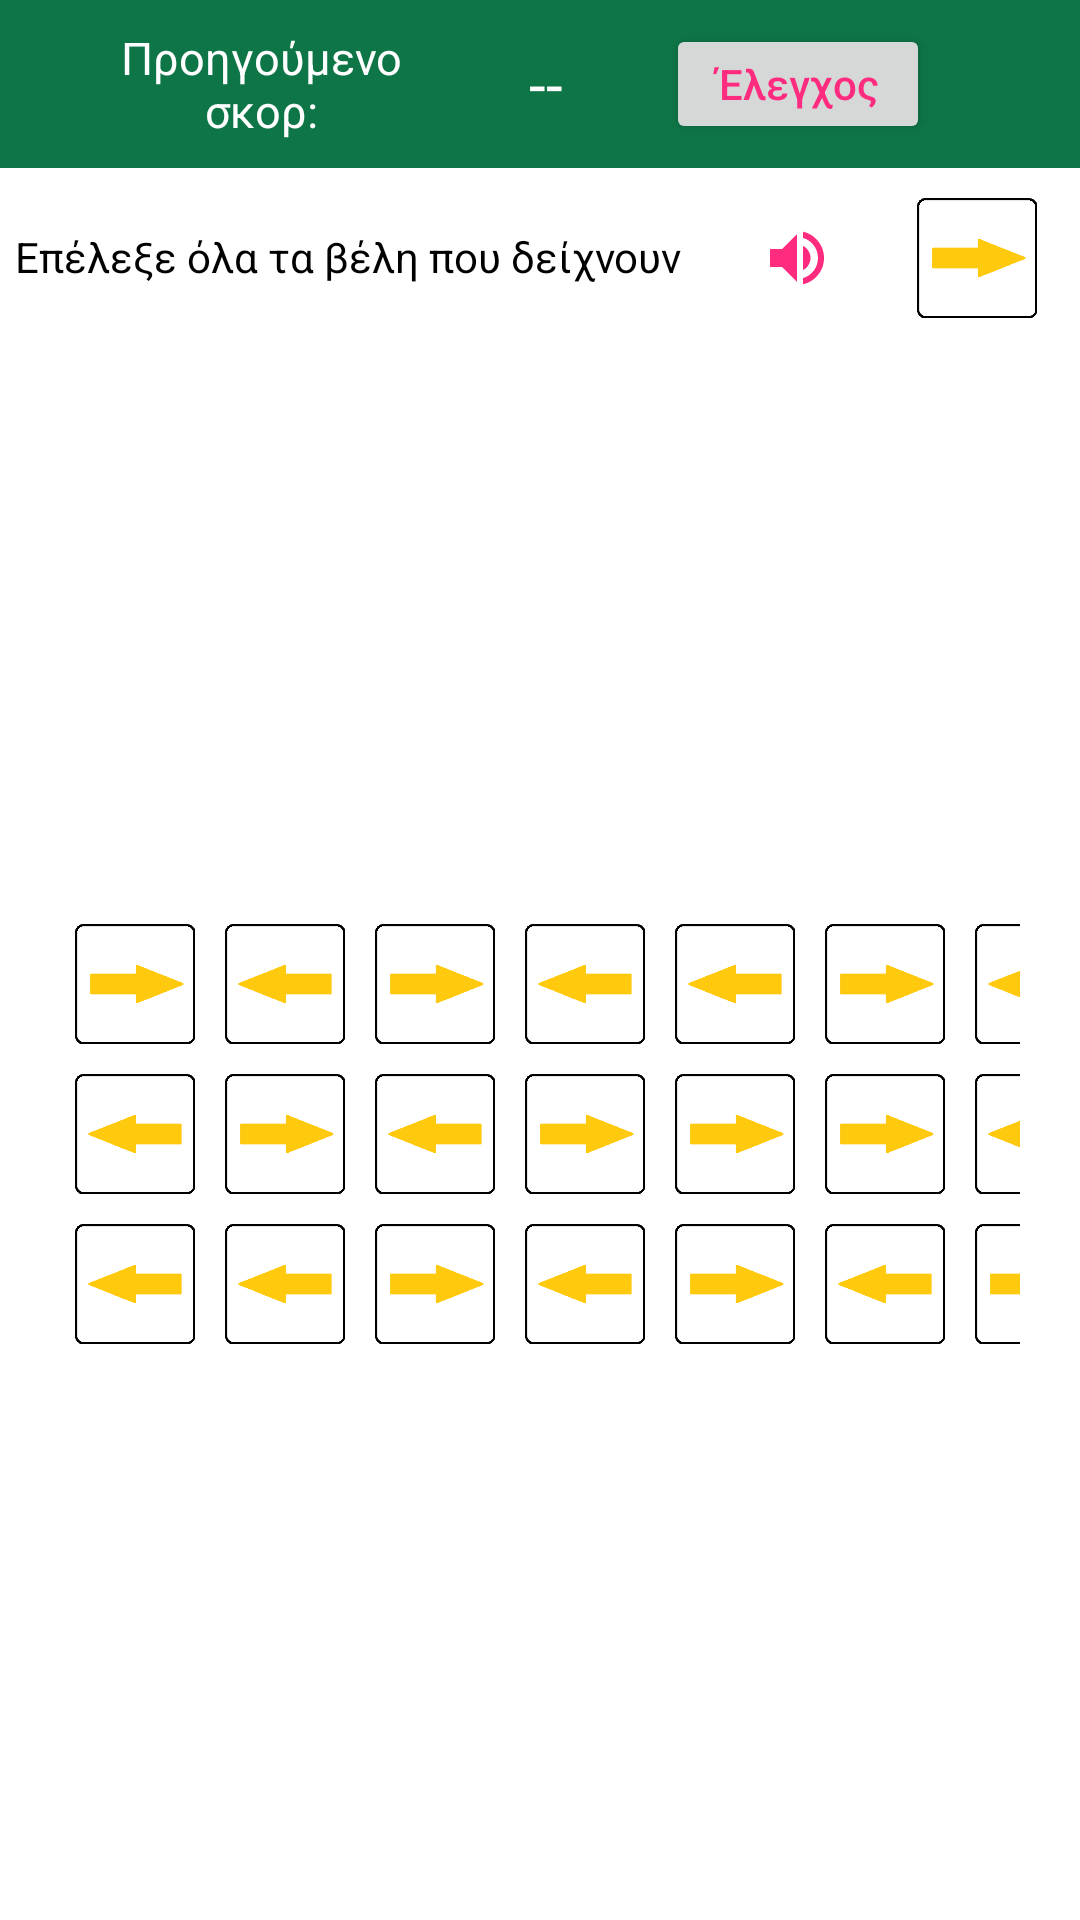

This screen was rendered from an Android layout file. Write that file and the resources it references.
<!-- AndroidManifest.xml: application theme Theme.AppCompat.Light.NoActionBar -->
<!-- res/layout/activity_choose_arrows.xml -->
<?xml version="1.0" encoding="utf-8"?>
<RelativeLayout
    xmlns:android="http://schemas.android.com/apk/res/android"
    xmlns:app="http://schemas.android.com/apk/res-auto"
    xmlns:tools="http://schemas.android.com/tools"
    android:layout_width="match_parent"
    android:layout_height="match_parent"
    tools:context=".Correct_wrong"
    android:id="@+id/mainlayout"
    android:background="@color/white">
    <RelativeLayout
        android:layout_width="match_parent"
        android:layout_height="wrap_content">
        <include layout="@layout/appbar"
            android:id="@+id/toolbar"/>
    </RelativeLayout>
    <RelativeLayout
        android:id="@+id/header"
        android:layout_width="match_parent"
        android:layout_height="wrap_content"
        android:layout_marginTop="?attr/actionBarSize">
        <TextView
            android:id="@+id/title_text"
            android:layout_width="wrap_content"
            android:layout_height="wrap_content"
            android:text="Επέλεξε όλα τα βέλη που δείχνουν "
            android:layout_marginVertical="20dp"
            android:layout_marginHorizontal="5dp"
            android:textColor="@color/black"/>
        <ImageView
            android:id="@+id/play_audio"
            android:layout_width="wrap_content"
            android:layout_height="wrap_content"
            android:src="@drawable/play_button"
            android:layout_toEndOf="@+id/title_text"
            android:layout_marginVertical="10dp"
            android:padding="8dp"
            android:layout_marginHorizontal="10dp"/>
        <ImageView
            android:id="@+id/sample"
            android:layout_width="40dp"
            android:layout_height="40dp"
            android:src="@drawable/arrow_right"
            android:layout_toEndOf="@+id/play_audio"
            android:layout_margin="10dp"/>
    </RelativeLayout>
    <RelativeLayout
        android:layout_width="match_parent"
        android:layout_height="fill_parent"
        android:layout_below="@id/header">
        <GridLayout
            android:layout_width="wrap_content"
            android:layout_height="wrap_content"
            android:layout_weight="10"
            android:rowCount="3"
            android:columnCount="8"
            android:layout_margin="5dp"
            android:padding="15dp"
            android:layout_centerInParent="true">
            <ImageView
                android:id="@+id/row11"
                android:layout_width="40dp"
                android:layout_height="40dp"
                android:src="@drawable/arrow_right"
                android:layout_marginVertical="15dp"
                android:layout_marginHorizontal="10dp"
                android:layout_margin="5dp"/>
            <ImageView
                android:id="@+id/row12"
                android:layout_width="40dp"
                android:layout_height="40dp"
                android:src="@drawable/arrow_left"
                android:layout_marginVertical="15dp"
                android:layout_marginHorizontal="10dp"
                android:layout_margin="5dp"/>
            <ImageView
                android:id="@+id/row13"
                android:layout_width="40dp"
                android:layout_height="40dp"
                android:src="@drawable/arrow_right"
                android:layout_marginVertical="15dp"
                android:layout_marginHorizontal="10dp"
                android:layout_margin="5dp"/>
            <ImageView
                android:id="@+id/row14"
                android:layout_width="40dp"
                android:layout_height="40dp"
                android:src="@drawable/arrow_left"
                android:layout_marginVertical="15dp"
                android:layout_marginHorizontal="10dp"
                android:layout_margin="5dp"/>
            <ImageView
                android:id="@+id/row15"
                android:layout_width="40dp"
                android:layout_height="40dp"
                android:src="@drawable/arrow_left"
                android:layout_marginVertical="15dp"
                android:layout_marginHorizontal="10dp"
                android:layout_margin="5dp"/>
            <ImageView
                android:id="@+id/row16"
                android:layout_width="40dp"
                android:layout_height="40dp"
                android:src="@drawable/arrow_right"
                android:layout_marginVertical="15dp"
                android:layout_marginHorizontal="10dp"
                android:layout_margin="5dp"/>
            <ImageView
                android:id="@+id/row17"
                android:layout_width="40dp"
                android:layout_height="40dp"
                android:src="@drawable/arrow_left"
                android:layout_marginVertical="15dp"
                android:layout_marginHorizontal="10dp"
                android:layout_margin="5dp"/>
            <ImageView
                android:id="@+id/row18"
                android:layout_width="40dp"
                android:layout_height="40dp"
                android:src="@drawable/arrow_right"
                android:layout_marginVertical="15dp"
                android:layout_marginHorizontal="10dp"
                android:layout_margin="5dp"/>
            <ImageView
                android:id="@+id/row21"
                android:layout_width="40dp"
                android:layout_height="40dp"
                android:src="@drawable/arrow_left"
                android:layout_marginVertical="15dp"
                android:layout_marginHorizontal="10dp"
                android:layout_margin="5dp"/>
            <ImageView
                android:id="@+id/row22"
                android:layout_width="40dp"
                android:layout_height="40dp"
                android:src="@drawable/arrow_right"
                android:layout_marginVertical="15dp"
                android:layout_marginHorizontal="10dp"
                android:layout_margin="5dp"/>
            <ImageView
                android:id="@+id/row23"
                android:layout_width="40dp"
                android:layout_height="40dp"
                android:src="@drawable/arrow_left"
                android:layout_marginVertical="15dp"
                android:layout_marginHorizontal="10dp"
                android:layout_margin="5dp"/>
            <ImageView
                android:id="@+id/row24"
                android:layout_width="40dp"
                android:layout_height="40dp"
                android:src="@drawable/arrow_right"
                android:layout_marginVertical="15dp"
                android:layout_marginHorizontal="10dp"
                android:layout_margin="5dp"/>
            <ImageView
                android:id="@+id/row25"
                android:layout_width="40dp"
                android:layout_height="40dp"
                android:src="@drawable/arrow_right"
                android:layout_marginVertical="15dp"
                android:layout_marginHorizontal="10dp"
                android:layout_margin="5dp"/>
            <ImageView
                android:id="@+id/row26"
                android:layout_width="40dp"
                android:layout_height="40dp"
                android:src="@drawable/arrow_right"
                android:layout_marginVertical="15dp"
                android:layout_marginHorizontal="10dp"
                android:layout_margin="5dp"/>
            <ImageView
                android:id="@+id/row27"
                android:layout_width="40dp"
                android:layout_height="40dp"
                android:src="@drawable/arrow_left"
                android:layout_marginVertical="15dp"
                android:layout_marginHorizontal="10dp"
                android:layout_margin="5dp"/>
            <ImageView
                android:id="@+id/row28"
                android:layout_width="40dp"
                android:layout_height="40dp"
                android:src="@drawable/arrow_right"
                android:layout_marginVertical="15dp"
                android:layout_marginHorizontal="10dp"
                android:layout_margin="5dp"/>
            <ImageView
                android:id="@+id/row31"
                android:layout_width="40dp"
                android:layout_height="40dp"
                android:src="@drawable/arrow_left"
                android:layout_marginVertical="15dp"
                android:layout_marginHorizontal="10dp"
                android:layout_margin="5dp"/>
            <ImageView
                android:id="@+id/row32"
                android:layout_width="40dp"
                android:layout_height="40dp"
                android:src="@drawable/arrow_left"
                android:layout_marginVertical="15dp"
                android:layout_marginHorizontal="10dp"
                android:layout_margin="5dp"/>
            <ImageView
                android:id="@+id/row33"
                android:layout_width="40dp"
                android:layout_height="40dp"
                android:src="@drawable/arrow_right"
                android:layout_marginVertical="15dp"
                android:layout_marginHorizontal="10dp"
                android:layout_margin="5dp"/>
            <ImageView
                android:id="@+id/row34"
                android:layout_width="40dp"
                android:layout_height="40dp"
                android:src="@drawable/arrow_left"
                android:layout_marginVertical="15dp"
                android:layout_marginHorizontal="10dp"
                android:layout_margin="5dp"/>
            <ImageView
                android:id="@+id/row35"
                android:layout_width="40dp"
                android:layout_height="40dp"
                android:src="@drawable/arrow_right"
                android:layout_marginVertical="15dp"
                android:layout_marginHorizontal="10dp"
                android:layout_margin="5dp"/>
            <ImageView
                android:id="@+id/row36"
                android:layout_width="40dp"
                android:layout_height="40dp"
                android:src="@drawable/arrow_left"
                android:layout_marginVertical="15dp"
                android:layout_marginHorizontal="10dp"
                android:layout_margin="5dp"/>
            <ImageView
                android:id="@+id/row37"
                android:layout_width="40dp"
                android:layout_height="40dp"
                android:src="@drawable/arrow_right"
                android:layout_marginVertical="15dp"
                android:layout_marginHorizontal="10dp"
                android:layout_margin="5dp"/>
            <ImageView
                android:id="@+id/row38"
                android:layout_width="40dp"
                android:layout_height="40dp"
                android:src="@drawable/arrow_left"
                android:layout_marginVertical="15dp"
                android:layout_marginHorizontal="10dp"
                android:layout_margin="5dp"/>
        </GridLayout>
    </RelativeLayout>
</RelativeLayout>
<!-- res/layout/appbar.xml (included above) -->
<?xml version="1.0" encoding="utf-8"?>
<RelativeLayout
    xmlns:android="http://schemas.android.com/apk/res/android"
    android:layout_width="match_parent"
    android:layout_height="?attr/actionBarSize"
    xmlns:app="http://schemas.android.com/apk/res-auto"
    android:background="@color/background"
    android:id="@+id/appbar"
    app:titleTextColor="@color/white"
    android:gravity="center_vertical">
    <ImageButton
        android:id="@+id/backbutton"
        android:layout_width="wrap_content"
        android:layout_height="wrap_content"
        android:padding="15dp"
        android:background="@drawable/ic_baseline_arrow_back_24"
        android:layout_marginVertical="10dp"
        android:layout_marginHorizontal="5dp"
        android:layout_centerVertical="true"/>

    <ImageButton
        android:id="@+id/homebutton"
        android:layout_width="wrap_content"
        android:layout_height="wrap_content"
        android:padding="15dp"
        android:background="@drawable/ic_baseline_home_24"
        android:layout_marginVertical="10dp"
        android:layout_marginHorizontal="5dp"
        android:layout_centerVertical="true"
        android:layout_toEndOf="@+id/backbutton"/>

    <TextView
        android:id="@+id/title"
        android:layout_width="0dp"
        android:layout_height="30dp"
        android:layout_marginStart="5dp"
        android:layout_toEndOf="@+id/homebutton"
        android:layout_centerVertical="true"
        android:textColor="@color/white"
        android:gravity="center_vertical"
        android:textSize="15sp"
        android:layout_marginRight="30dp"
        android:layout_toStartOf="@+id/prev_score"
        android:singleLine="true"
        android:marqueeRepeatLimit="marquee_forever"
        android:ellipsize="marquee"
        android:scrollHorizontally="true"/>
    <TextView
        android:id="@+id/prev_score"
        android:layout_width="110dp"
        android:layout_height="match_parent"
        android:layout_centerVertical="true"
        android:textColor="@color/white"
        android:padding="5dp"
        android:textSize="15sp"
        android:text="Προηγούμενο σκορ:"
        android:gravity="center"
        android:layout_toStartOf="@+id/score"/>
    <TextView
        android:id="@+id/score"
        android:layout_width="80dp"
        android:layout_height="match_parent"
        android:layout_centerVertical="true"
        android:textColor="@color/white"
        android:gravity="center"
        android:textSize="20sp"
        android:text="--"
        android:paddingVertical="10dp"
        android:layout_toStartOf="@+id/check"/>
    <Button
        android:layout_alignParentEnd="true"
        android:id="@+id/check"
        android:layout_width="wrap_content"
        android:layout_height="40dp"
        android:layout_marginRight="50dp"
        android:layout_centerVertical="true"
        android:textAlignment="center"
        android:text="Έλεγχος"
        android:textAllCaps="false"
        android:textColor="@color/register_login"/>
</RelativeLayout>
<!-- resources referenced by this layout -->
<resources>
  <color name="background">#0E7547</color>
  <color name="black">#FF000000</color>
  <color name="register_login">#FF2B7F</color>
  <color name="white">#FFFFFFFF</color>
  <!-- drawable arrow_left: png bitmap (drawable-v24, 1506 bytes) -->
  <!-- drawable arrow_right: png bitmap (drawable-v24, 1385 bytes) -->
  <!-- drawable play_button (drawable) -->
  <vector android:height="24dp" android:tint="#FF2B7F"
      android:viewportHeight="24" android:viewportWidth="24"
      android:width="24dp" xmlns:android="http://schemas.android.com/apk/res/android">
      <path android:fillColor="@android:color/white" android:pathData="M3,9v6h4l5,5L12,4L7,9L3,9zM16.5,12c0,-1.77 -1.02,-3.29 -2.5,-4.03v8.05c1.48,-0.73 2.5,-2.25 2.5,-4.02zM14,3.23v2.06c2.89,0.86 5,3.54 5,6.71s-2.11,5.85 -5,6.71v2.06c4.01,-0.91 7,-4.49 7,-8.77s-2.99,-7.86 -7,-8.77z"/>
  </vector>
</resources>
